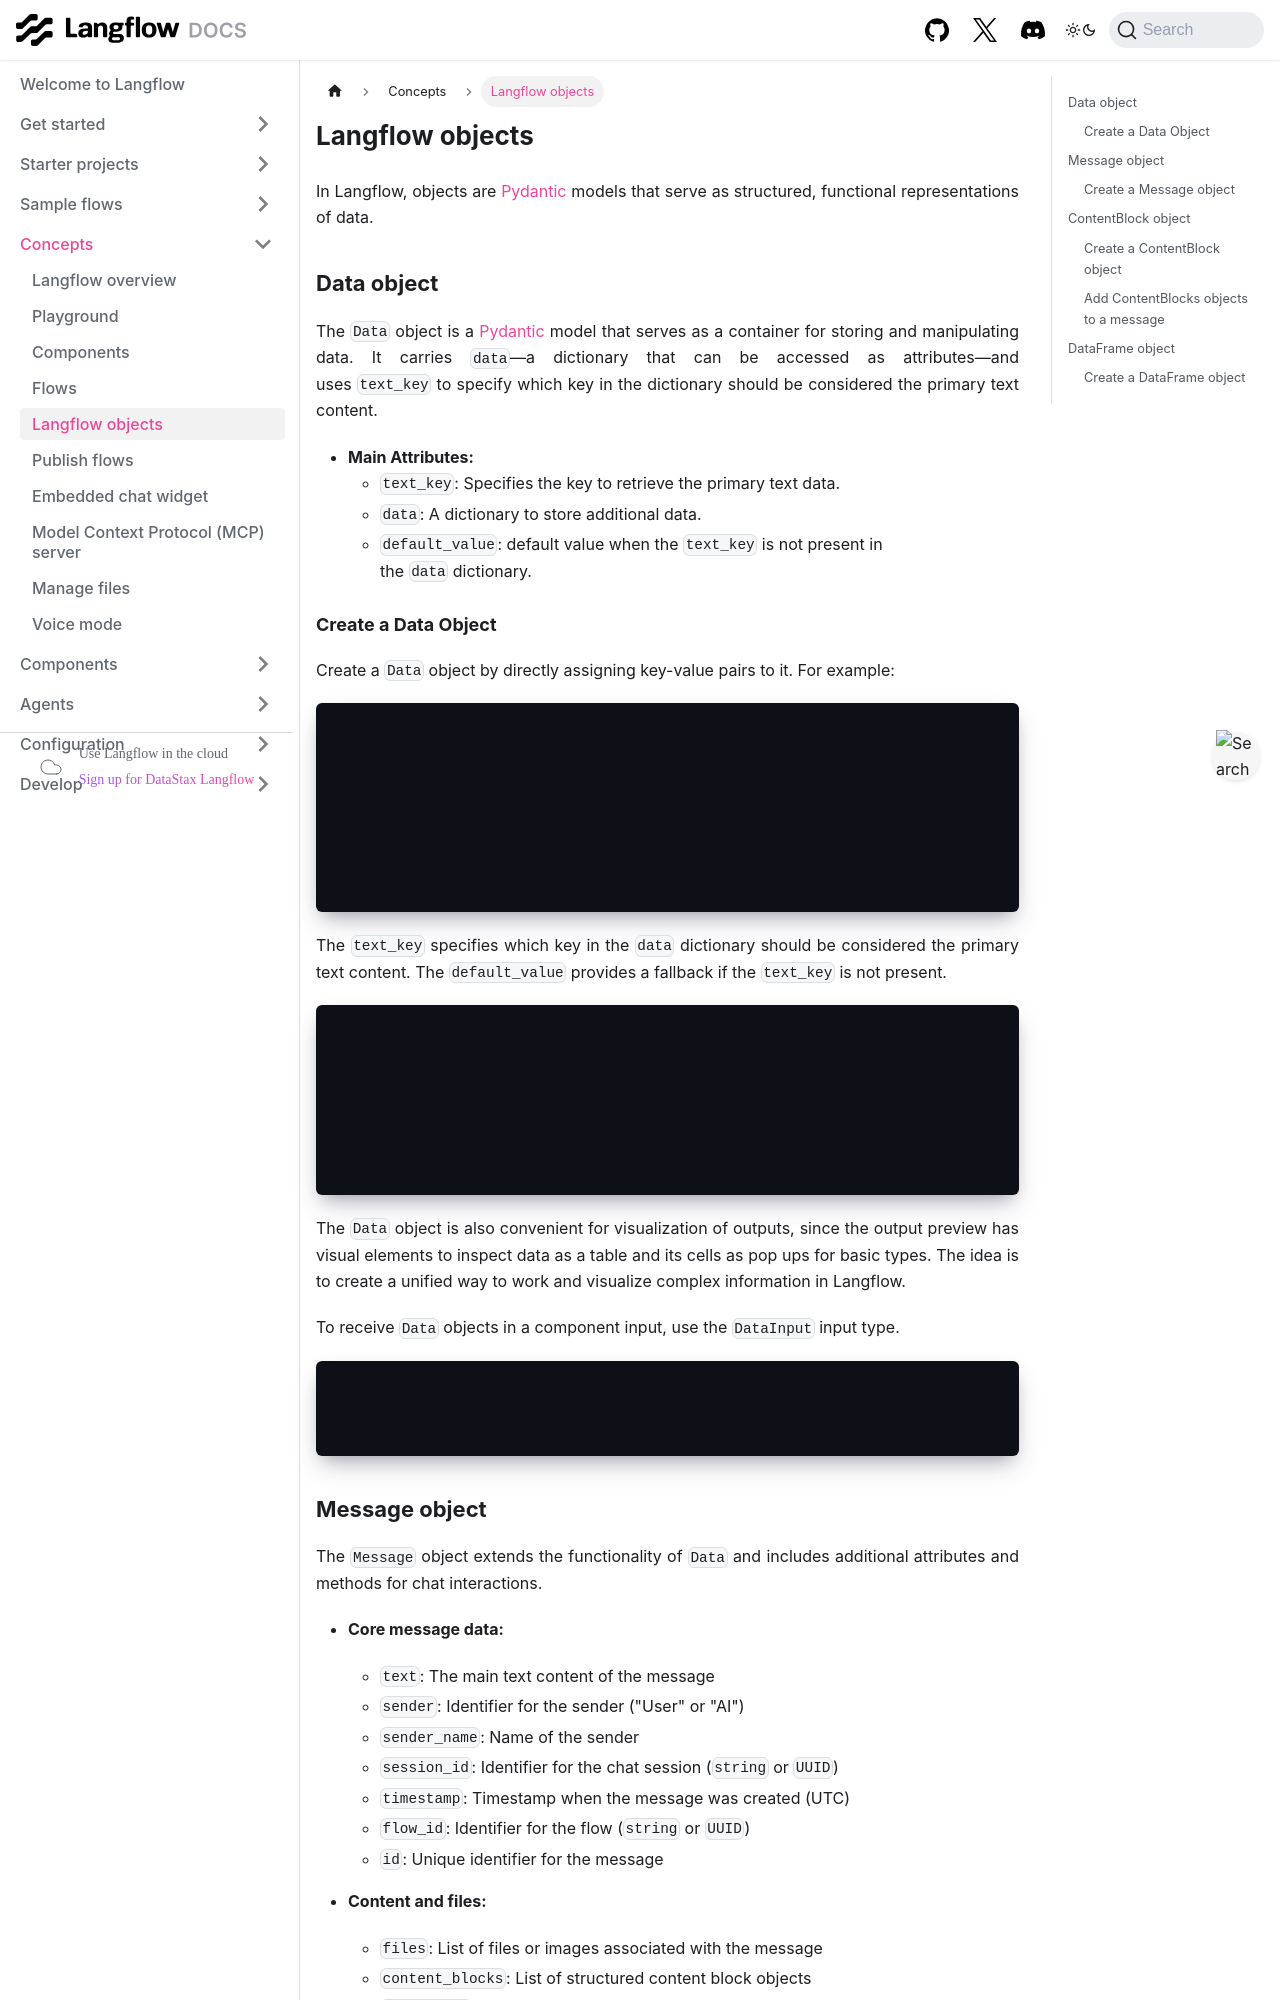

repository: vasceannie/langflow · page: concepts-objects.html · generator: docusaurus

---
title: Langflow objects
slug: /concepts-objects
---

In Langflow, objects are [Pydantic](https://docs.pydantic.dev/latest/api/base_model/) models that serve as structured, functional representations of data.

## Data object

The `Data` object is a [Pydantic](https://docs.pydantic.dev/latest/api/base_model/) model that serves as a container for storing and manipulating data. It carries `data`—a dictionary that can be accessed as attributes—and uses `text_key` to specify which key in the dictionary should be considered the primary text content.

- **Main Attributes:**
  - `text_key`: Specifies the key to retrieve the primary text data.
  - `data`: A dictionary to store additional data.
  - `default_value`: default value when the `text_key` is not present in the `data` dictionary.

### Create a Data Object

Create a `Data` object by directly assigning key-value pairs to it. For example:

```python
from langflow.schema import Data

# Creating a Data object with specified key-value pairs
data = Data(text="my_string", bar=3, foo="another_string")

# Outputs:
print(data.text)  # Outputs: "my_string"
print(data.bar)   # Outputs: 3
print(data.foo)   # Outputs: "another_string"
```

The `text_key` specifies which key in the `data` dictionary should be considered the primary text content. The `default_value` provides a fallback if the `text_key` is not present.

```python
# Creating a Data object with a specific text_key and default_value
data = Data(data={"title": "Hello, World!"}, text_key="content", default_value="No content available")

# Accessing the primary text using text_key and default_value
print(data.get_text())  # Outputs: "No content available" because "content" key is not in the data dictionary

# Accessing data keys by calling the attribute directly
print(data.title)  # Outputs: "Hello, World!" because "title" key is in the data dictionary
```

The `Data` object is also convenient for visualization of outputs, since the output preview has visual elements to inspect data as a table and its cells as pop ups for basic types. The idea is to create a unified way to work and visualize complex information in Langflow.

To receive `Data` objects in a component input, use the `DataInput` input type.

```python
inputs = [
        DataInput(name="data", display_name="Data", info="Helpful info about the incoming data object.", is_list=True),
]
```
